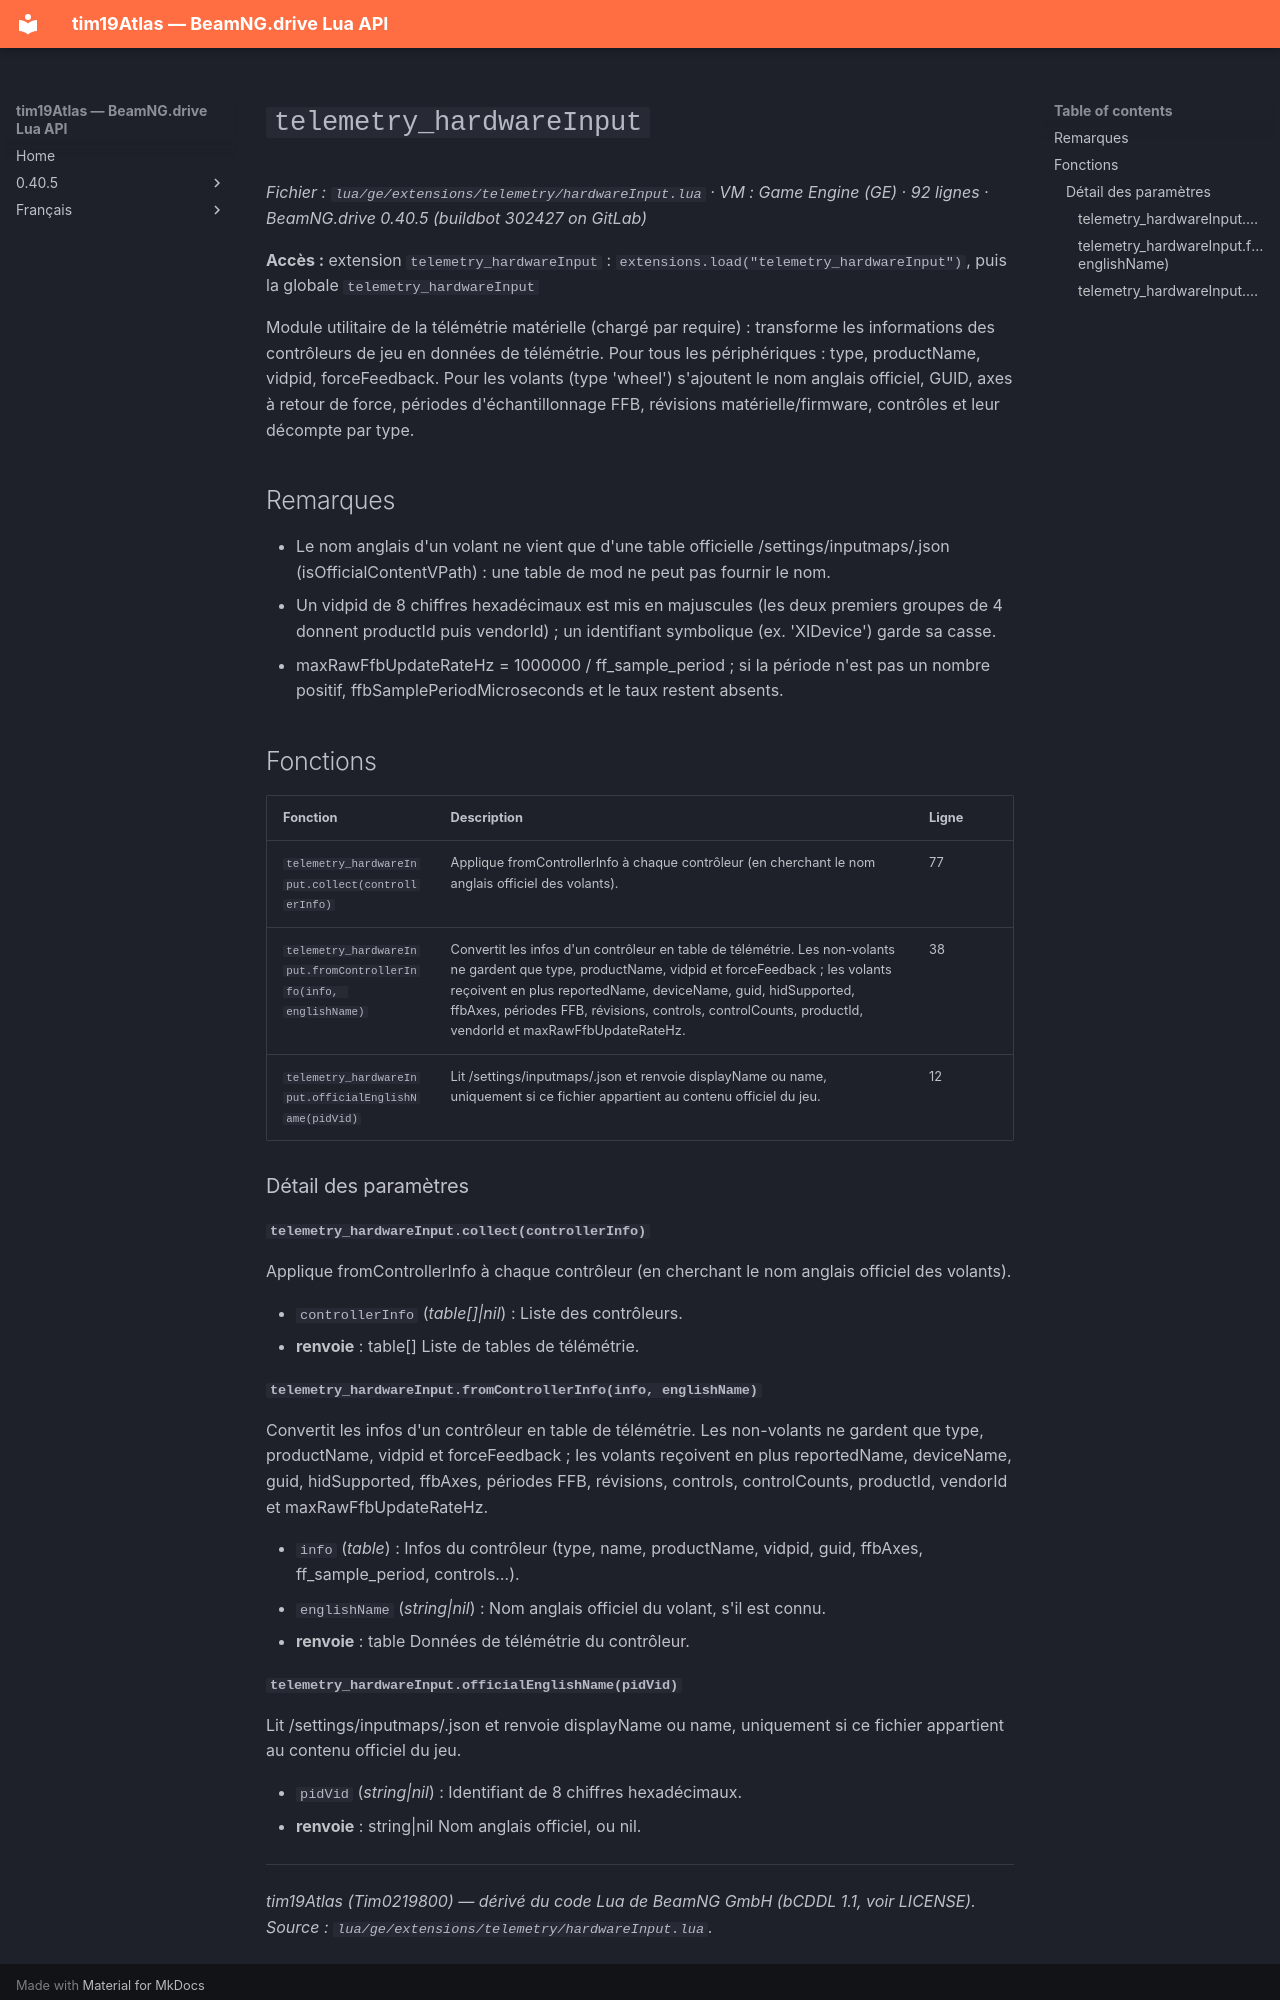

repository: Tim0219800/beamng-lua-atlas · page: fr/0.40.5/ge/extensions/telemetry/hardwareInput.html · generator: mkdocs

# `telemetry_hardwareInput`

*Fichier : `lua/ge/extensions/telemetry/hardwareInput.lua` · VM : Game Engine (GE) · 92 lignes · BeamNG.drive 0.40.5 (buildbot 302427 on GitLab)*

**Accès :** extension `telemetry_hardwareInput` : `extensions.load("telemetry_hardwareInput")`, puis la globale `telemetry_hardwareInput`

Module utilitaire de la télémétrie matérielle (chargé par require) : transforme les informations des contrôleurs de jeu en données de télémétrie. Pour tous les périphériques : type, productName, vidpid, forceFeedback. Pour les volants (type 'wheel') s'ajoutent le nom anglais officiel, GUID, axes à retour de force, périodes d'échantillonnage FFB, révisions matérielle/firmware, contrôles et leur décompte par type.

## Remarques

- Le nom anglais d'un volant ne vient que d'une table officielle /settings/inputmaps/<vidpid en minuscules>.json (isOfficialContentVPath) : une table de mod ne peut pas fournir le nom.
- Un vidpid de 8 chiffres hexadécimaux est mis en majuscules (les deux premiers groupes de 4 donnent productId puis vendorId) ; un identifiant symbolique (ex. 'XIDevice') garde sa casse.
- maxRawFfbUpdateRateHz = 1000000 / ff_sample_period ; si la période n'est pas un nombre positif, ffbSamplePeriodMicroseconds et le taux restent absents.

## Fonctions

| Fonction | Description | Ligne |
|---|---|---|
| `telemetry_hardwareInput.collect(controllerInfo)` | Applique fromControllerInfo à chaque contrôleur (en cherchant le nom anglais officiel des volants). | 77 |
| `telemetry_hardwareInput.fromControllerInfo(info, englishName)` | Convertit les infos d'un contrôleur en table de télémétrie. Les non-volants ne gardent que type, productName, vidpid et forceFeedback ; les volants reçoivent en plus reportedName, deviceName, guid, hidSupported, ffbAxes, périodes FFB, révisions, controls, controlCounts, productId, vendorId et maxRawFfbUpdateRateHz. | 38 |
| `telemetry_hardwareInput.officialEnglishName(pidVid)` | Lit /settings/inputmaps/<pidVid>.json et renvoie displayName ou name, uniquement si ce fichier appartient au contenu officiel du jeu. | 12 |

### Détail des paramètres

#### `telemetry_hardwareInput.collect(controllerInfo)`

Applique fromControllerInfo à chaque contrôleur (en cherchant le nom anglais officiel des volants).

- `controllerInfo` (*table[]|nil*) : Liste des contrôleurs.
- **renvoie** : table[] Liste de tables de télémétrie.

#### `telemetry_hardwareInput.fromControllerInfo(info, englishName)`

Convertit les infos d'un contrôleur en table de télémétrie. Les non-volants ne gardent que type, productName, vidpid et forceFeedback ; les volants reçoivent en plus reportedName, deviceName, guid, hidSupported, ffbAxes, périodes FFB, révisions, controls, controlCounts, productId, vendorId et maxRawFfbUpdateRateHz.

- `info` (*table*) : Infos du contrôleur (type, name, productName, vidpid, guid, ffbAxes, ff_sample_period, controls…).
- `englishName` (*string|nil*) : Nom anglais officiel du volant, s'il est connu.
- **renvoie** : table Données de télémétrie du contrôleur.
